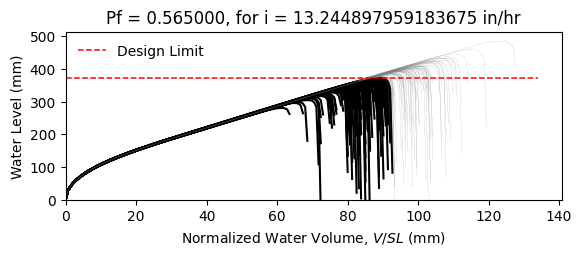

Source data for this figure (header and first rows):
W12X19, L = 360.0 in, slope = 0.020833333333333332 in/in, dead load = 6.944444444444444e-05 kip/in…
zwlim AISC Appendix 2, zwlim DAMP, zwlim Proposed for ASCE 7, zwlim Neglect Ponding, dhnom Denver, dhnom New York, dhnom New Orleans, dh Denver, dh New York, dh New Orleans, dmax
11.37, 10.83, 9.945, 12.05, 2.06, 2.06, 2.06, 5.89, 5.89, 5.89, 15.59, Safe, 
11.37, 10.83, 9.945, 12.05, 2.06, 2.06, 2.06, 5.89, 5.89, 5.89, 13.76, Fail, 
11.37, 10.83, 9.945, 12.05, 2.06, 2.06, 2.06, 5.89, 5.89, 5.89, 13.36, Fail, 
11.37, 10.83, 9.945, 12.05, 2.06, 2.06, 2.06, 5.89, 5.89, 5.89, 15.6, Safe, 
11.37, 10.83, 9.945, 12.05, 2.06, 2.06, 2.06, 5.89, 5.89, 5.89, 12.96, Fail, 
11.37, 10.83, 9.945, 12.05, 2.06, 2.06, 2.06, 5.89, 5.89, 5.89, 19.11, Safe, 
11.37, 10.83, 9.945, 12.05, 2.06, 2.06, 2.06, 5.89, 5.89, 5.89, 14.51, Fail, 
11.37, 10.83, 9.945, 12.05, 2.06, 2.06, 2.06, 5.89, 5.89, 5.89, 13.21, Fail, 
11.37, 10.83, 9.945, 12.05, 2.06, 2.06, 2.06, 5.89, 5.89, 5.89, 15.19, Safe, 
11.37, 10.83, 9.945, 12.05, 2.06, 2.06, 2.06, 5.89, 5.89, 5.89, 14.27, Fail, 
11.37, 10.83, 9.945, 12.05, 2.06, 2.06, 2.06, 5.89, 5.89, 5.89, 12.55, Fail, 
11.37, 10.83, 9.945, 12.05, 2.06, 2.06, 2.06, 5.89, 5.89, 5.89, 12.17, Fail, 
11.37, 10.83, 9.945, 12.05, 2.06, 2.06, 2.06, 5.89, 5.89, 5.89, 15.42, Safe, 
11.37, 10.83, 9.945, 12.05, 2.06, 2.06, 2.06, 5.89, 5.89, 5.89, 13.51, Fail, 
11.37, 10.83, 9.945, 12.05, 2.06, 2.06, 2.06, 5.89, 5.89, 5.89, 15.54, Safe, 
11.37, 10.83, 9.945, 12.05, 2.06, 2.06, 2.06, 5.89, 5.89, 5.89, 14.21, Fail, 
11.37, 10.83, 9.945, 12.05, 2.06, 2.06, 2.06, 5.89, 5.89, 5.89, 14.66, Fail, 
11.37, 10.83, 9.945, 12.05, 2.06, 2.06, 2.06, 5.89, 5.89, 5.89, 16.06, Safe, 
11.37, 10.83, 9.945, 12.05, 2.06, 2.06, 2.06, 5.89, 5.89, 5.89, 13.22, Fail, 
11.37, 10.83, 9.945, 12.05, 2.06, 2.06, 2.06, 5.89, 5.89, 5.89, 13.93, Fail, 
11.37, 10.83, 9.945, 12.05, 2.06, 2.06, 2.06, 5.89, 5.89, 5.89, 13.09, Fail, 
11.37, 10.83, 9.945, 12.05, 2.06, 2.06, 2.06, 5.89, 5.89, 5.89, 15.47, Safe, 
11.37, 10.83, 9.945, 12.05, 2.06, 2.06, 2.06, 5.89, 5.89, 5.89, 15.87, Safe, 
11.37, 10.83, 9.945, 12.05, 2.06, 2.06, 2.06, 5.89, 5.89, 5.89, 14.38, Fail, 
11.37, 10.83, 9.945, 12.05, 2.06, 2.06, 2.06, 5.89, 5.89, 5.89, 13.84, Fail, 
11.37, 10.83, 9.945, 12.05, 2.06, 2.06, 2.06, 5.89, 5.89, 5.89, 12.24, Fail, 
11.37, 10.83, 9.945, 12.05, 2.06, 2.06, 2.06, 5.89, 5.89, 5.89, 15.16, Safe, 
11.37, 10.83, 9.945, 12.05, 2.06, 2.06, 2.06, 5.89, 5.89, 5.89, 14.76, Safe, 
11.37, 10.83, 9.945, 12.05, 2.06, 2.06, 2.06, 5.89, 5.89, 5.89, 13.28, Fail, 
11.37, 10.83, 9.945, 12.05, 2.06, 2.06, 2.06, 5.89, 5.89, 5.89, 16.49, Safe, 
11.37, 10.83, 9.945, 12.05, 2.06, 2.06, 2.06, 5.89, 5.89, 5.89, 14.78, Safe, 
11.37, 10.83, 9.945, 12.05, 2.06, 2.06, 2.06, 5.89, 5.89, 5.89, 15.08, Safe, 
11.37, 10.83, 9.945, 12.05, 2.06, 2.06, 2.06, 5.89, 5.89, 5.89, 13.64, Fail, 
11.37, 10.83, 9.945, 12.05, 2.06, 2.06, 2.06, 5.89, 5.89, 5.89, 16.13, Safe, 
11.37, 10.83, 9.945, 12.05, 2.06, 2.06, 2.06, 5.89, 5.89, 5.89, 15.34, Safe, 
11.37, 10.83, 9.945, 12.05, 2.06, 2.06, 2.06, 5.89, 5.89, 5.89, 13.22, Fail, 
11.37, 10.83, 9.945, 12.05, 2.06, 2.06, 2.06, 5.89, 5.89, 5.89, 14.8, Safe, 
11.37, 10.83, 9.945, 12.05, 2.06, 2.06, 2.06, 5.89, 5.89, 5.89, 15.16, Safe, 
11.37, 10.83, 9.945, 12.05, 2.06, 2.06, 2.06, 5.89, 5.89, 5.89, 15.8, Safe, 
11.37, 10.83, 9.945, 12.05, 2.06, 2.06, 2.06, 5.89, 5.89, 5.89, 12.68, Fail, 
11.37, 10.83, 9.945, 12.05, 2.06, 2.06, 2.06, 5.89, 5.89, 5.89, 16.21, Safe, 
11.37, 10.83, 9.945, 12.05, 2.06, 2.06, 2.06, 5.89, 5.89, 5.89, 13.71, Fail, 
11.37, 10.83, 9.945, 12.05, 2.06, 2.06, 2.06, 5.89, 5.89, 5.89, 14.25, Fail, 
11.37, 10.83, 9.945, 12.05, 2.06, 2.06, 2.06, 5.89, 5.89, 5.89, 14.07, Fail, 
11.37, 10.83, 9.945, 12.05, 2.06, 2.06, 2.06, 5.89, 5.89, 5.89, 15.86, Safe, 
11.37, 10.83, 9.945, 12.05, 2.06, 2.06, 2.06, 5.89, 5.89, 5.89, 12.56, Fail, 
11.37, 10.83, 9.945, 12.05, 2.06, 2.06, 2.06, 5.89, 5.89, 5.89, 14.57, Fail, 
11.37, 10.83, 9.945, 12.05, 2.06, 2.06, 2.06, 5.89, 5.89, 5.89, 13.55, Fail, 
11.37, 10.83, 9.945, 12.05, 2.06, 2.06, 2.06, 5.89, 5.89, 5.89, 14.58, Fail, 
11.37, 10.83, 9.945, 12.05, 2.06, 2.06, 2.06, 5.89, 5.89, 5.89, 13.31, Fail, 
11.37, 10.83, 9.945, 12.05, 2.06, 2.06, 2.06, 5.89, 5.89, 5.89, 15.46, Safe, 
11.37, 10.83, 9.945, 12.05, 2.06, 2.06, 2.06, 5.89, 5.89, 5.89, 11.75, Fail, 
11.37, 10.83, 9.945, 12.05, 2.06, 2.06, 2.06, 5.89, 5.89, 5.89, 14.64, Fail, 
11.37, 10.83, 9.945, 12.05, 2.06, 2.06, 2.06, 5.89, 5.89, 5.89, 13.63, Fail, 
11.37, 10.83, 9.945, 12.05, 2.06, 2.06, 2.06, 5.89, 5.89, 5.89, 16.53, Safe, 
11.37, 10.83, 9.945, 12.05, 2.06, 2.06, 2.06, 5.89, 5.89, 5.89, 13.43, Fail, 
11.37, 10.83, 9.945, 12.05, 2.06, 2.06, 2.06, 5.89, 5.89, 5.89, 14.27, Fail, 
11.37, 10.83, 9.945, 12.05, 2.06, 2.06, 2.06, 5.89, 5.89, 5.89, 13.46, Fail, 
11.37, 10.83, 9.945, 12.05, 2.06, 2.06, 2.06, 5.89, 5.89, 5.89, 12.38, Fail, 
... 142 more rows
